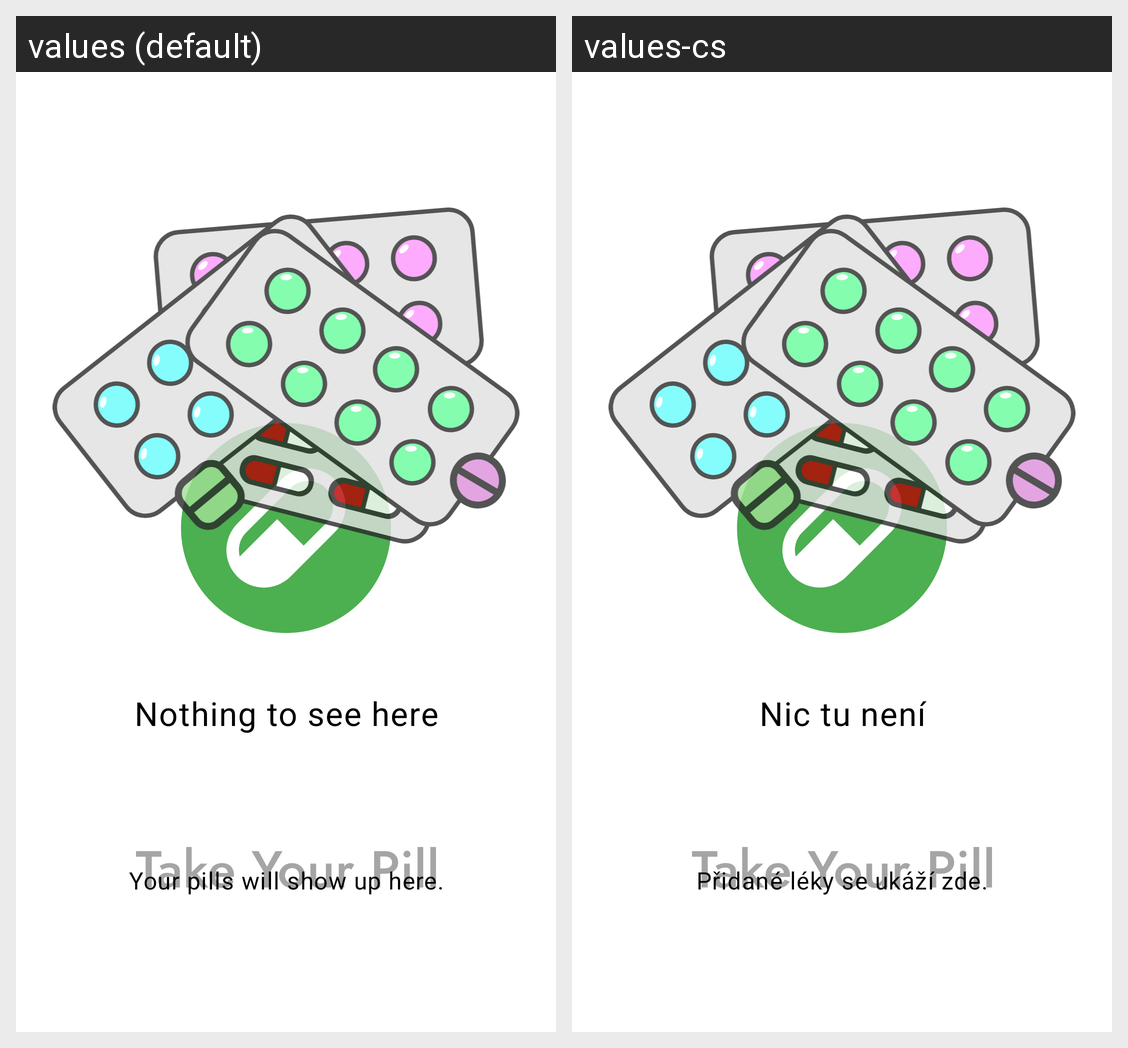

This grid shows one Android layout under two languages. Give, for every string resource on the screen, its name, the default text and each shown locale's text.
Android screen res/layout/layout_pill_view_empty.xml rendered under 2 locales, left to right: values (default), values-cs. Device: Nexus 5 (rendered at 1080×1920; each locale shown at half size, 540×960, under a caption strip naming it); theme AppTheme.Splash.
Strings drawn on this screen, with the default value and each locale's value (text and hints the layout hard-codes, and strings that could not be matched under every locale, appear in the picture but are not listed):

nothing_to_see_here
  values: Nothing to see here
  values-cs: Nic tu není

try_to_add_a_pill_first
  values: Your pills will show up here.
  values-cs: Přidané léky se ukáží zde.
